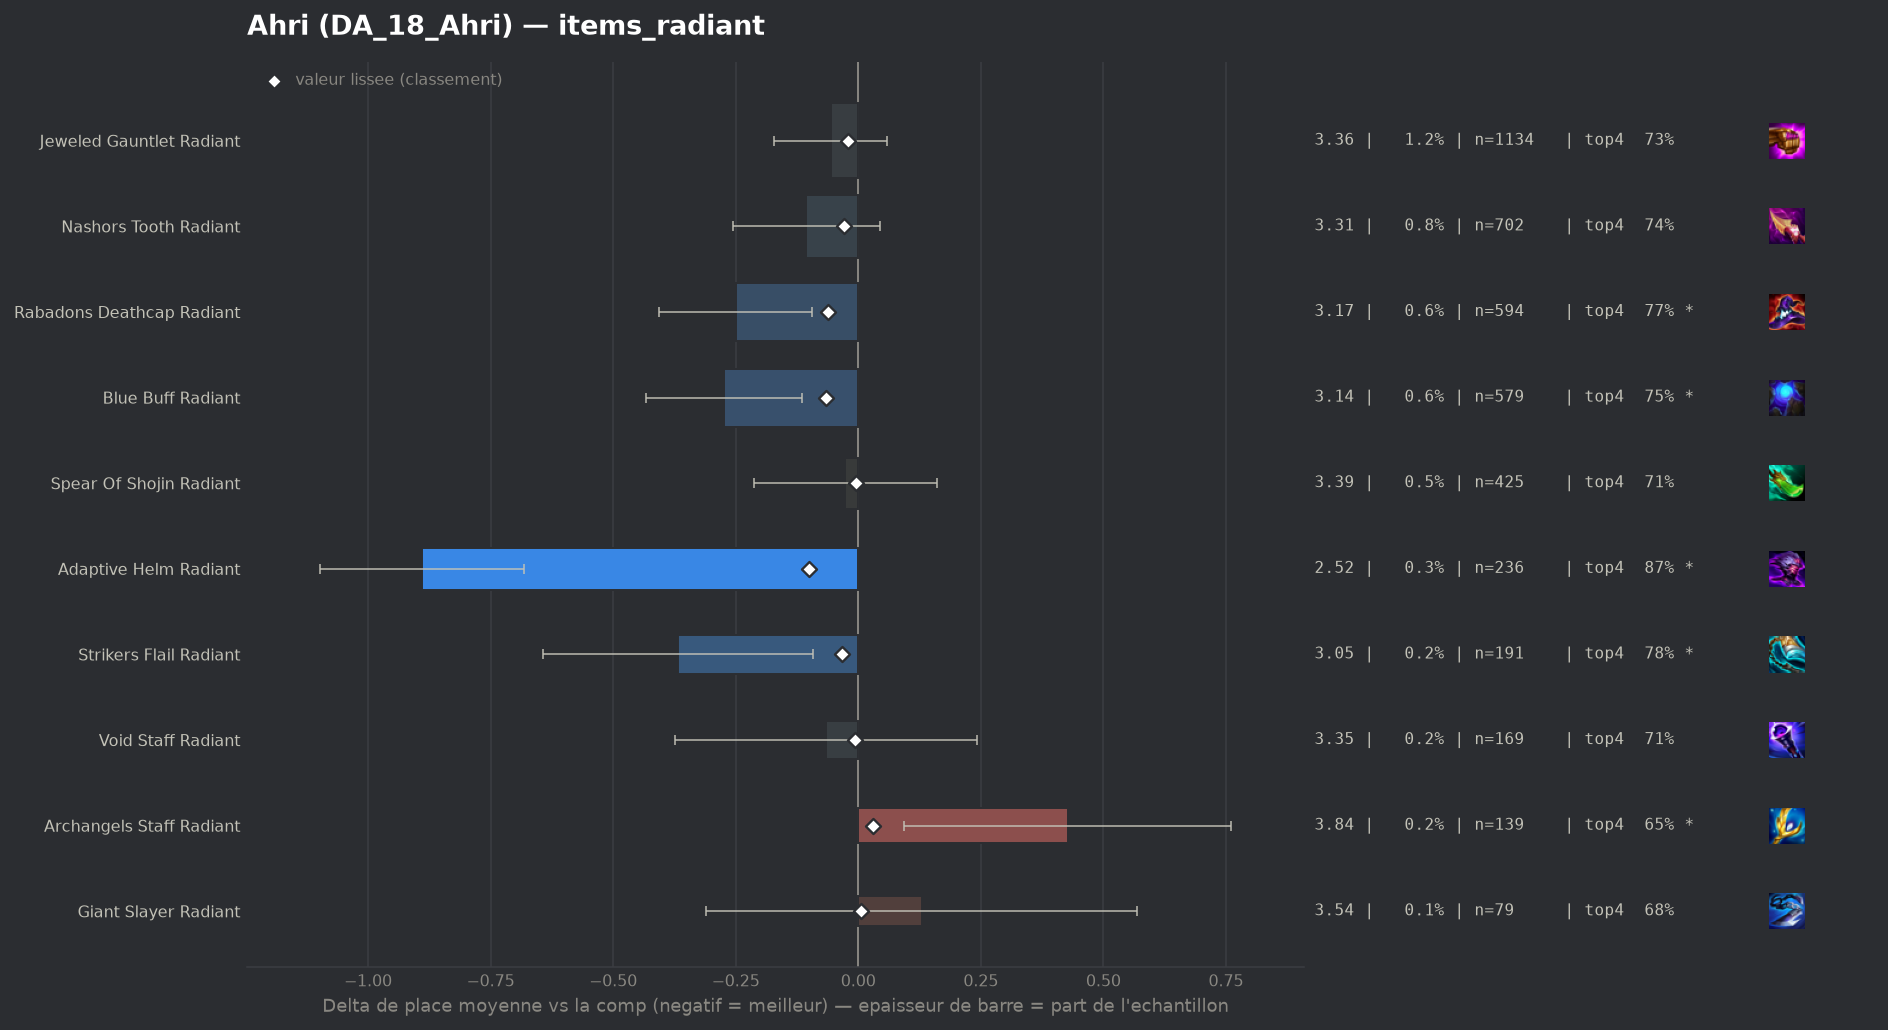

The data file committed next to this chart (first rows):
group, label, n, share, avg_place, shrunk_avg, score, d_avg, d_avg_pess, impact, d_top4, win, top2, top4, sd, z, p, significant
populaire, Adaptive Helm Radiant, 236, 0.002547, 2.525, 3.315, -0.1, -0.89, -0.681, 0.0003, 0.1646, 0.3602, 0.5975, 0.8729, 1.632, -8.36, 0.0, True
populaire, Blue Buff Radiant, 579, 0.006249, 3.142, 3.35, -0.065, -0.273, -0.114, 0.0004, 0.0447, 0.2487, 0.4577, 0.753, 1.947, -3.37, 0.00076, True
populaire, Rabadons Deathcap Radiant, 594, 0.006411, 3.165, 3.354, -0.061, -0.25, -0.094, 0.0004, 0.0627, 0.2576, 0.4461, 0.771, 1.935, -3.14, 0.0017, True
populaire, Strikers Flail Radiant, 191, 0.002062, 3.047, 3.381, -0.034, -0.368, -0.093, 0.0001, 0.0718, 0.267, 0.4974, 0.7801, 1.937, -2.62, 0.00874, True
populaire, Nashors Tooth Radiant, 702, 0.007577, 3.309, 3.386, -0.029, -0.106, 0.0, 0.0002, 0.0267, 0.2407, 0.4188, 0.735, 2.021, -1.38, 0.1666, False
populaire, Jeweled Gauntlet Radiant, 1134, 0.01224, 3.359, 3.394, -0.021, -0.056, 0.0, 0.0003, 0.0174, 0.2213, 0.4004, 0.7257, 1.954, -0.96, 0.3368, False
populaire, Void Staff Radiant, 169, 0.001824, 3.349, 3.409, -0.006, -0.066, 0.0, 0.0, 0.0017, 0.2485, 0.4142, 0.7101, 2.042, -0.42, 0.6751, False
populaire, Spear Of Shojin Radiant, 425, 0.004587, 3.388, 3.41, -0.005, -0.027, 0.0, 0.0, 0.0046, 0.2165, 0.3976, 0.7129, 1.958, -0.28, 0.7786, False
, Hextech Gunblade Radiant, 58, 0.000626, 3.5, 3.418, 0.003, 0.085, 0.0, -0.0, -0.0531, 0.2586, 0.4138, 0.6552, 2.223, 0.29, 0.7709, False
populaire, Giant Slayer Radiant, 79, 0.0008527, 3.544, 3.42, 0.005, 0.129, 0.0, -0.0, -0.0248, 0.1392, 0.3924, 0.6835, 1.992, 0.58, 0.5642, False
populaire, Archangels Staff Radiant, 139, 0.0015, 3.842, 3.445, 0.03, 0.427, 0.094, -0.0, -0.0536, 0.1439, 0.2878, 0.6547, 2.001, 2.51, 0.01199, True
